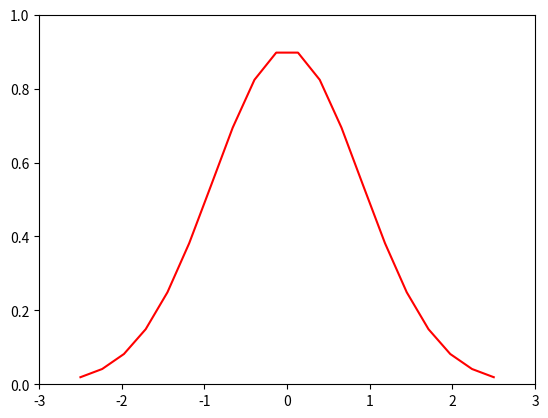

Write the Python code that produced this figure. (Note: this script raises an exception after producing the figure.)
import numpy as np
import matplotlib.pyplot as plt
import time

N = 60
x = np.linspace(-2.5,2.5,20)

z = np.zeros(((4 * N + 1) * 20,3))

plt.ion()
fig = plt.figure()
ax = fig.add_subplot(111)
line1, = ax.plot(x, np.ones(len(x)), 'r-')

fig.canvas.draw()
fig.canvas.flush_events()

plt.xlim(-3, 3)
plt.ylim(0, 1)

t = 0

filename = 'Evolution.dat'
open(filename, 'w').close()
f = open(filename, 'ab')

# Loss
for h in np.linspace(1, 0.5, N, endpoint = False):
	y = 0.907 * h * np.exp(-x**2 / (2 * 0.81))

	line1.set_ydata(y)
	fig.canvas.draw()
	fig.canvas.flush_events()

	z[20*t:20*t+20] = np.vstack((x, t * np.ones(len(x)), y)).T

	np.savetxt(f, np.vstack((x, t * np.ones(len(x)), y)).T)
	f.write('\n\n')
	t += 1

#time.sleep(1)

# Dispersion
for s in np.linspace(0.81, 2.593, N, endpoint = False):
	y = 0.907 * 0.5 * np.sqrt(0.81 / s) * np.exp(-x**2 / (2 * s))

	line1.set_ydata(y)
	fig.canvas.draw()
	fig.canvas.flush_events()

	z[20*t:20*t+20] = np.vstack((x, t * np.ones(len(x)), y)).T

	np.savetxt(f, np.vstack((x, t * np.ones(len(x)), y)).T)
	f.write('\n\n')
	t += 1

#time.sleep(1)

# Modulation
for m in np.linspace(0, 1, N, endpoint = False):
	y = 0.907 * 0.5 * np.sqrt(0.81 / 2.593) * np.exp(-x**2 / (2 * 2.593)) * np.exp(-m * x**2 / 2)

	line1.set_ydata(y)
	fig.canvas.draw()
	fig.canvas.flush_events()

	z[20*t:20*t+20] = np.vstack((x, t * np.ones(len(x)), y)).T

	np.savetxt(f, np.vstack((x, t * np.ones(len(x)), y)).T)
	f.write('\n\n')
	t += 1

#time.sleep(1)

# Gain
for a in np.linspace(1, 3.578, N+1):
	y = a * 0.907 * 0.5 * np.sqrt(0.81 / 2.593) * np.exp(-x**2 / (2 * 2.593)) * np.exp(-x**2 / 2)

	line1.set_ydata(y)
	fig.canvas.draw()
	fig.canvas.flush_events()

	z[20*t:20*t+20] = np.vstack((x, t * np.ones(len(x)), y)).T

	np.savetxt(f, np.vstack((x, t * np.ones(len(x)), y)).T)
	f.write('\n\n')
	t += 1

f.close()

filename = 'Evolution2.dat'
open(filename, 'w').close()
f = open(filename, 'ab')

for i in range(len(x)):
	np.savetxt(f, z[x[i] == z[:,0]])
	f.write('\n\n')

f.close()
